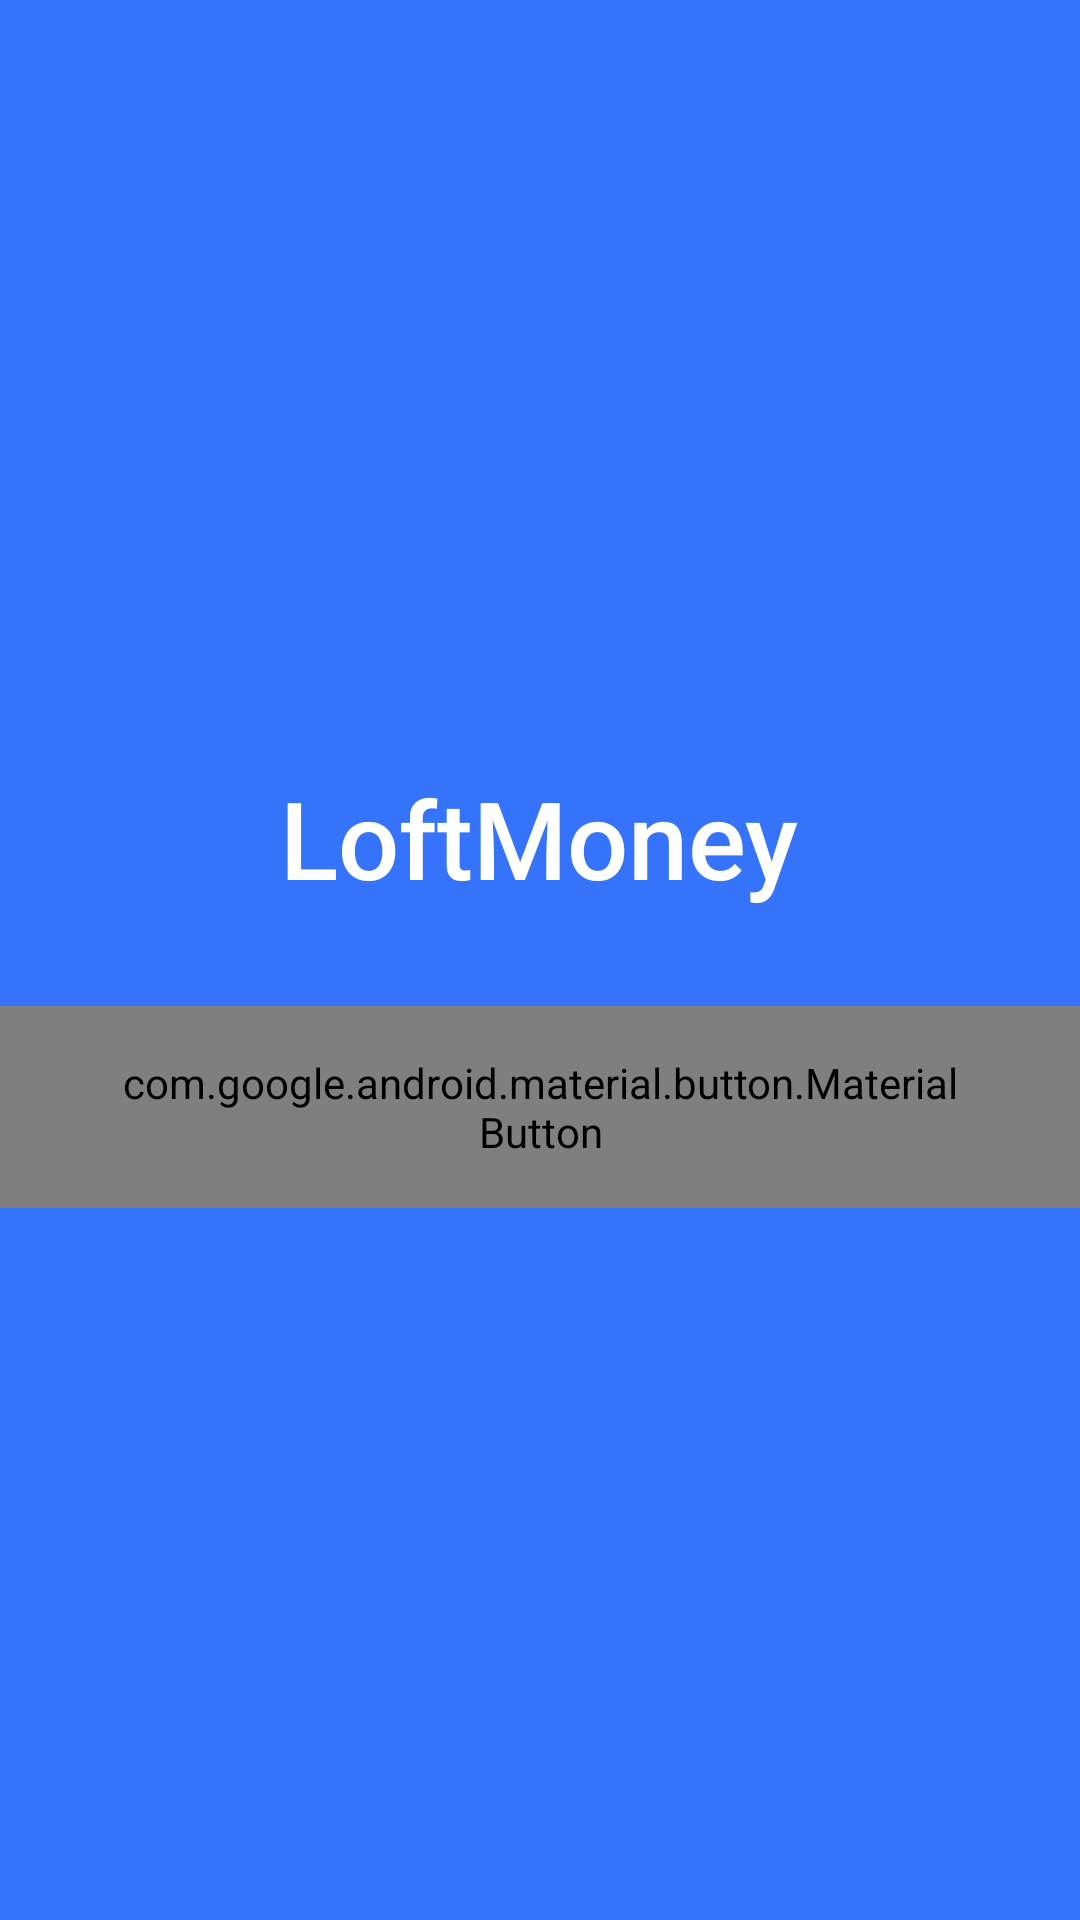

Here is an Android app screen rendered from its layout file. Give the layout XML and the strings, colors and styles it references.
<!-- AndroidManifest.xml: application theme AppTheme -->
<!-- res/layout/activity_auth.xml -->
<?xml version="1.0" encoding="utf-8"?>
<LinearLayout
	xmlns:android="http://schemas.android.com/apk/res/android"
	xmlns:app="http://schemas.android.com/apk/res-auto"
	android:orientation="vertical"
	android:layout_width="match_parent"
	android:layout_height="match_parent"
	android:background="@color/colorPrimary"
	android:gravity="center"
	>

	<ImageView
		android:layout_width="wrap_content"
		android:layout_height="wrap_content"
		android:src="@drawable/ic_auth_icon"/>

	<TextView
		android:layout_width="wrap_content"
		android:layout_height="wrap_content"
		android:text="@string/app_name"
		android:layout_marginTop="18dp"
		android:layout_marginBottom="32dp"
		style="@style/TextStyle"/>

	<com.google.android.material.button.MaterialButton
		android:id="@+id/enter_button"
		android:layout_width="wrap_content"
		android:layout_height="wrap_content"
		android:textSize="14sp"
		android:fontFamily="sans-serif-medium"
		android:textStyle="normal"
		android:textColor="@color/colorPrimary"
		android:text="@string/enter"
		android:paddingLeft="40dp"
		android:paddingRight="40dp"
		android:paddingTop="16dp"
		android:paddingBottom="16dp"
		app:cornerRadius="24dp"
		app:backgroundTint="@android:color/white"
		/>

</LinearLayout>
<!-- resources referenced by this layout -->
<resources>
  <color name="colorPrimary">#3574fa</color>
  <string name="app_name">LoftMoney</string>
  <style name="TextStyle">
  		<item name="android:textSize">36sp</item>
  		<item name="android:fontFamily">sans-serif-medium</item>
  		<item name="android:textStyle">normal</item>
  		<item name="android:textColor">@color/white_two</item>
  	</style>
  <style name="AppTheme" parent="Theme.AppCompat.Light.NoActionBar">
  		
  		<item name="colorPrimary">@color/colorPrimary</item>
  		<item name="colorPrimaryDark">@color/colorPrimaryDark</item>
  		<item name="colorAccent">@color/colorAccent</item>
  	</style>
  <color name="white_two">#ffffff</color>
  <color name="colorPrimaryDark">#00574B</color>
  <color name="colorAccent">#ffc107</color>
</resources>
